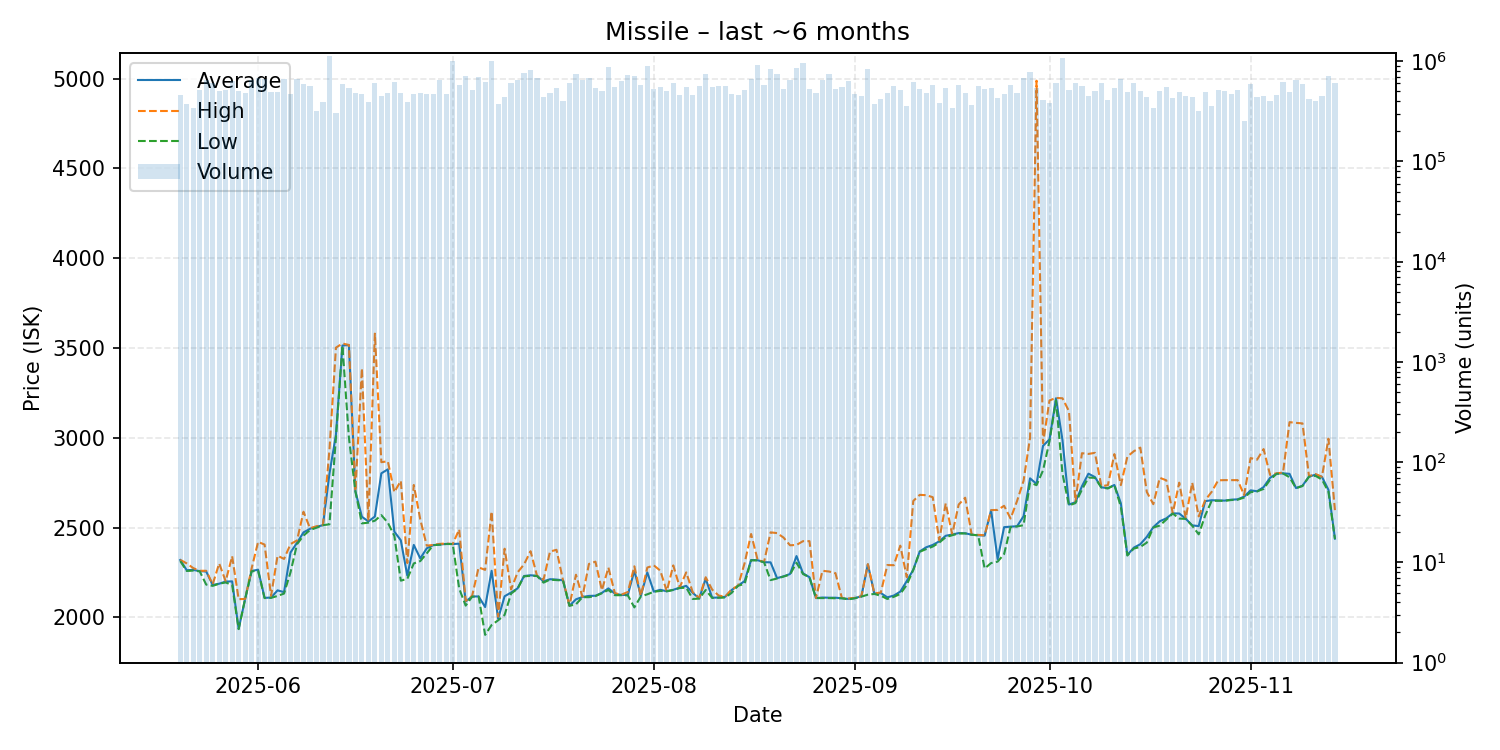

Data behind this chart, as committed beside it:
date, average, highest, lowest, order_count, volume
2025-05-20, 2319, 2320, 2313, 1172, 461540
2025-05-21, 2262, 2300, 2258, 1290, 371921
2025-05-22, 2264, 2274, 2260, 1160, 345168
2025-05-23, 2257, 2259, 2256, 1195, 519390
2025-05-24, 2255, 2259, 2182, 1414, 647192
2025-05-25, 2180, 2184, 2175, 1513, 601852
2025-05-26, 2187, 2300, 2187, 1297, 508385
2025-05-27, 2199, 2201, 2194, 1264, 520584
2025-05-28, 2200, 2340, 2180, 1388, 631902
2025-05-29, 1935, 2101, 1934, 1374, 501945
2025-05-30, 2102, 2102, 2102, 1453, 480319
2025-05-31, 2258, 2272, 2256, 1590, 650633
2025-06-01, 2265, 2420, 2259, 1534, 681924
2025-06-02, 2108, 2405, 2107, 1478, 660666
2025-06-03, 2110, 2119, 2108, 1385, 489759
2025-06-04, 2150, 2343, 2119, 1322, 498907
2025-06-05, 2140, 2325, 2132, 1348, 667649
2025-06-06, 2361, 2408, 2251, 1416, 467555
2025-06-07, 2415, 2428, 2407, 1558, 666582
2025-06-08, 2473, 2588, 2455, 1555, 593619
2025-06-09, 2493, 2496, 2486, 1451, 563426
2025-06-10, 2504, 2507, 2499, 1270, 317968
2025-06-11, 2513, 2514, 2513, 1304, 388713
2025-06-12, 2800, 2934, 2518, 1354, 1121554
2025-06-13, 3017, 3502, 3000, 1236, 305976
2025-06-14, 3514, 3525, 3513, 1435, 588761
2025-06-15, 3516, 3517, 3000, 1406, 544287
2025-06-16, 2702, 2703, 2701, 1158, 485381
2025-06-17, 2560, 3387, 2523, 1329, 474349
2025-06-18, 2534, 2538, 2527, 1121, 390138
2025-06-19, 2561, 3580, 2538, 1279, 609454
2025-06-20, 2802, 2864, 2569, 1352, 449180
2025-06-21, 2824, 2869, 2527, 1372, 480343
2025-06-22, 2477, 2697, 2454, 1477, 623750
2025-06-23, 2429, 2760, 2204, 1180, 477405
2025-06-24, 2232, 2302, 2214, 1284, 394098
2025-06-25, 2403, 2737, 2300, 1207, 473251
2025-06-26, 2328, 2545, 2313, 1267, 477479
2025-06-27, 2384, 2399, 2356, 1225, 473578
2025-06-28, 2402, 2403, 2402, 1316, 472275
2025-06-29, 2405, 2409, 2404, 1493, 657367
2025-06-30, 2409, 2411, 2408, 1228, 472003
2025-07-01, 2408, 2408, 2408, 1208, 1003089
2025-07-02, 2410, 2490, 2160, 1179, 582413
2025-07-03, 2088, 2091, 2065, 1141, 713578
2025-07-04, 2116, 2120, 2115, 1081, 520728
2025-07-05, 2116, 2278, 2115, 1367, 704478
2025-07-06, 2057, 2264, 1902, 1310, 625277
2025-07-07, 2259, 2589, 1957, 1277, 999148
2025-07-08, 1993, 2003, 1983, 1208, 378318
2025-07-09, 2117, 2382, 2013, 1232, 444183
2025-07-10, 2138, 2155, 2132, 1164, 606352
2025-07-11, 2161, 2250, 2159, 1163, 651321
2025-07-12, 2230, 2295, 2228, 1330, 768742
2025-07-13, 2234, 2368, 2231, 1411, 826138
2025-07-14, 2231, 2231, 2230, 1177, 681804
2025-07-15, 2200, 2209, 2193, 1203, 437090
2025-07-16, 2212, 2366, 2210, 1185, 483778
2025-07-17, 2210, 2376, 2207, 1142, 542308
2025-07-18, 2206, 2207, 2205, 1149, 405824
... 119 more rows
